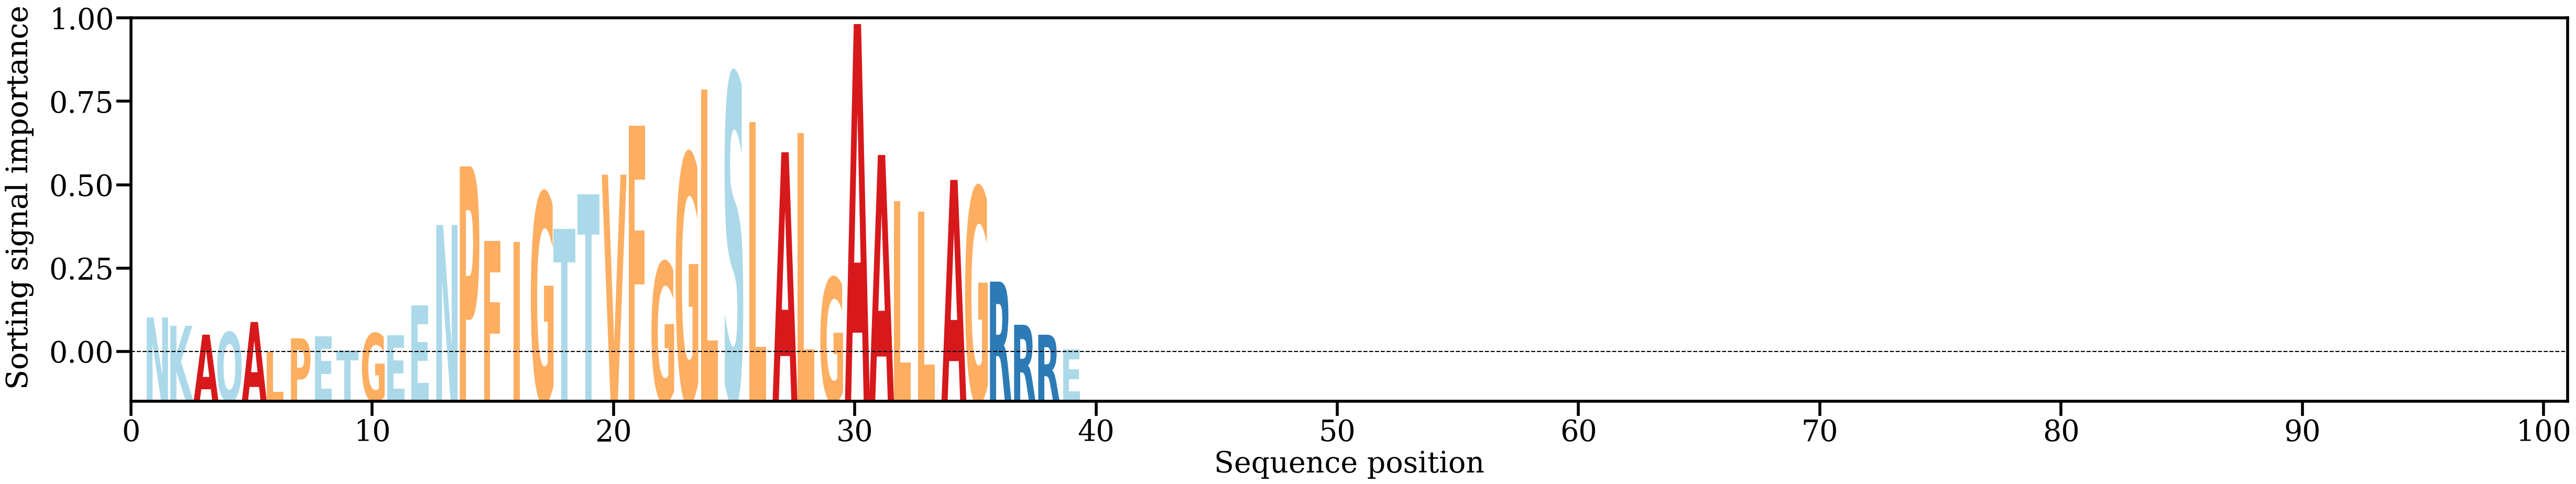

Source data for this figure (header and first rows):
AA, Alpha
N, [0.00954281]
K, [0.00784795]
A, [0.00604714]
Q, [0.0065256]
A, [0.00861859]
L, [0.00248607]
P, [0.0053139]
E, [0.00572794]
T, [0.0027988]
G, [0.00631759]
E, [0.00598059]
E, [0.01194314]
N, [0.02832394]
P, [0.04022749]
F, [0.02504186]
I, [0.02483814]
G, [0.03481715]
T, [0.02750248]
T, [0.03456387]
V, [0.03852438]
F, [0.04850399]
G, [0.02076909]
G, [0.04274271]
L, [0.05585949]
S, [0.0589081]
L, [0.04926436]
A, [0.04310311]
L, [0.0469924]
G, [0.0175963]
A, [0.06913184]
A, [0.04254258]
L, [0.0331576]
L, [0.03104834]
A, [0.03747745]
G, [0.03592952]
R, [0.01681996]
R, [0.0080587]
R, [0.00603542]
E, [0.00306965]
